pico-8 play session: hold ← + tap ❎, after a click and taps of 🅾, ❎, 🅾+❎, 🅾 in the second before t = 0

[t = 1 s] hold ← ~1s, tap ❎ ~2×
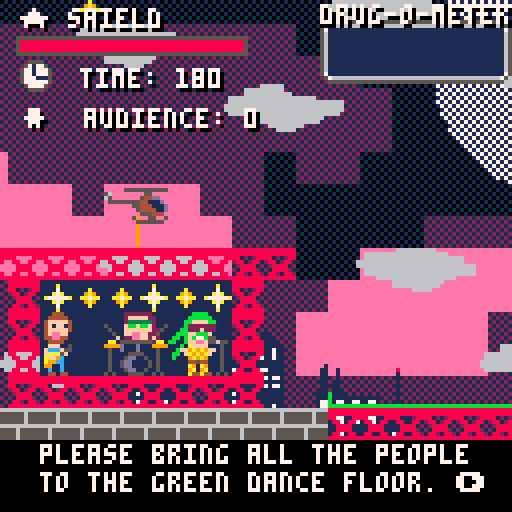
[t = 2 s] hold ← ~2s, tap ❎ ~4×
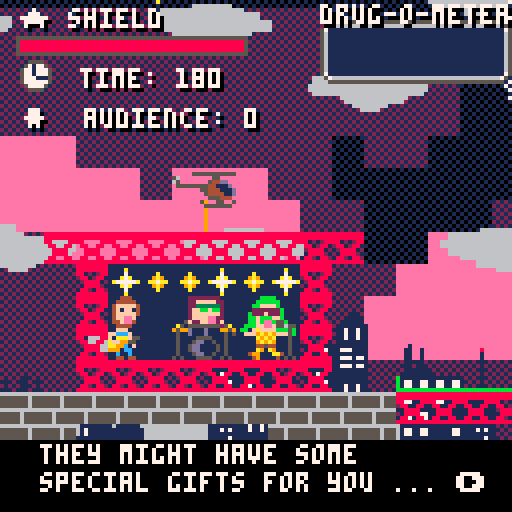
[t = 4 s] hold ← ~4s, tap ❎ ~7×
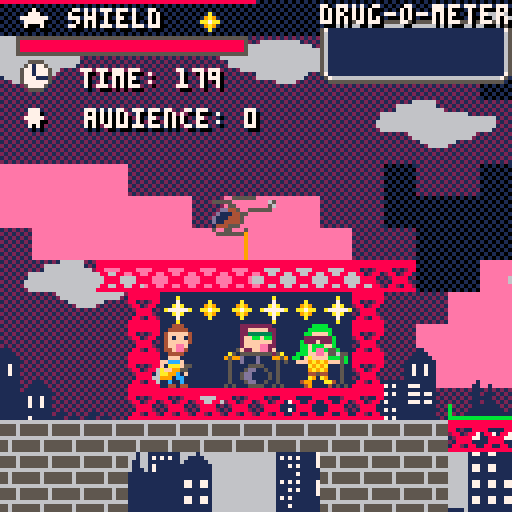
[t = 6 s] hold ← ~6s, tap ❎ ~10×
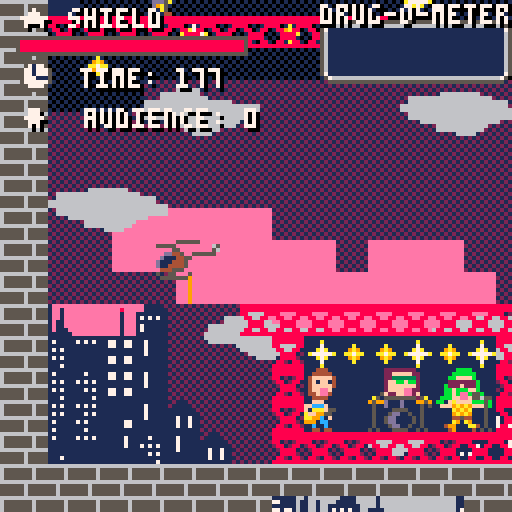
[t = 8 s] hold ← ~8s, tap ❎ ~14×
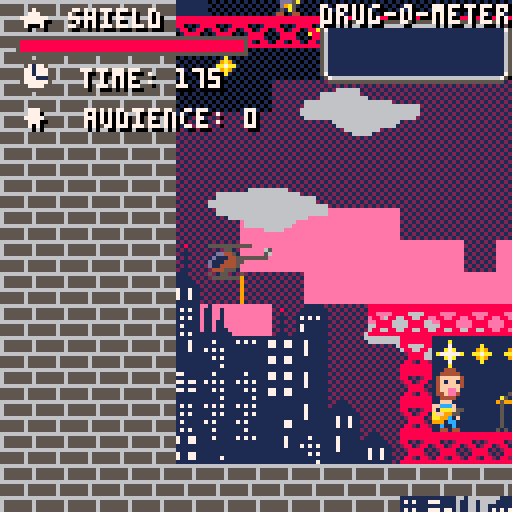

pico-8 cartridge
version 16
__lua__
--fly a helicopter, get high
--and make the band happy

max_x = 915
max_y = 190
global_step = 0
player = {}
pickupables = {}

counterstart=false
lasttime = 0
deltatime = 0
maxtime = 180
timer = 180

points = 0

offset=0
offset_x = 0
offset_y = 0
cam = {}
cam_speed = 0.025
player_speed = 0.5
player_slodown = 0.025
istakingdrugs = false
time_to_take_drugs = 130
drug_txt = ""
mode = "intro"
damage_timer = 120
damage_timer_counter = 0
candamage = true
game_over_fadetime = 240
game_over_fade_counter = 0
gameoverstate = "success"

function _init()	
	init_cam()
	if (mode == "intro") _init_menu()
	if (mode == "start") _init_main()	
end



function _update60()			
	delta_time = time() - lasttime	
	check_timer()		
	if (mode == "intro") _update_menu()	
	if (mode == "start") _update_main()	
	if (mode == "gameover") _update_gameover() 	
end
 
function _draw()
  cls(0)
  if(mode=="intro") _draw_menu()
  if(mode=="start") _draw_main()  
		if(mode=="gameover") _draw_gameover()
		lasttime = time()
end

function _update_gameover()
	if(btnp(5)) then		
		reset()
		mode="intro"		
		sfx(19)
	end 
end

function _draw_gameover()
	
	if(gameoverstate == "success") then
		print("you survived",cam.x + 12,cam.y + 3,11)
	end
	if(gameoverstate == "fail") then
		print("you died in an accident",cam.x + 12,cam.y + 3,8)
	end
	
	print("you smoked "..drugs.weed.." joints.", 
						cam.x+12, 
						cam.y+20,7
						)
	spr(41, cam.x+2,cam.y+17)					
						
	print("you took "..drugs.coke.." lines of blow.", 
						cam.x+12, 
						cam.y+30,7
						)
	spr(42, cam.x+2,cam.y+27)					
						
	print("you drank "..drugs.alc.." bottles of booze.", 
						cam.x+12, 
						cam.y+40,7
						)
	spr(43, cam.x+2,cam.y+37)
						
	print("you killed "..#dead_bodies_sprites.." by accident.", 
						cam.x+12, 
						cam.y+50,7
						)
	spr(35, cam.x+2,cam.y+47)
						
	print("you carried "..points.." people", 
						cam.x+12, 
						cam.y+60,7
						)
	
	
	if(points <= 0) then
		print("you don't rock at all",cam.x + 12,cam.y + 75,8)
	end
	if(points > 0 and points < 3) then
		print("at least the band has",cam.x + 12,cam.y + 75,9)
		print("some audience",cam.x + 12,cam.y + 85,9)
	end
	if(points > 3 and points < 5) then
		print("better than no one",cam.x + 12,cam.y + 75,9)
	end
	if(points >= 5) then
		print("the band is excited",cam.x + 12,cam.y + 75,11)
	end
	
						
	print("press ❎ to return to menu", 
						cam.x+12, 
						cam.y+97,7
						)

end

function reset()
	counterstart = false
	timer = maxtime
	points = 0
	player.x = 17*8
	player.y = 15*8
	cam.x = 0
	cam.y = 0
	cam_speed = 0.025
	player_speed = 0.5
	player_slodown = 0.025
	
	drugs_arr = {}
	dead_bodies_sprites  = {}
	particle_systems = {}
	pickupables = {}	
	
	drugs.weed = 0
	drugs.coke = 0
	drugs.alc 	= 0
	
	intro_counter = 1	
end

function check_timer()
	if(counterstart and 
				mode == "start") then
  timer -= (delta_time)
  
  
  if(timer < 0) then
  	timer = 0 
  	game_over_fade_counter += 1
  	if (game_over_fade_counter > game_over_fadetime) then
  	 mode="gameover"
  	 game_over_fade_counter = 0  	 
  	end
  end
	end
end
-->8
--core gameplay

function move_camera()	
	if(mode=="start") then
 	if(player.canmove) then
 		cam.targetx = player.x - cam.width/2 + player.width/2 + offset_x
 		cam.targety = player.y - cam.height/2 + player.height/2 + offset_y
 	end
 	
 	cam.x += (cam.targetx - cam.x) * cam_speed
		cam.y += (cam.targety - cam.y) * cam_speed
 end
	
	
	
	camera(cam.x, cam.y)	end

function move_player()
	if(player.canmove) then
		local oldpos = {
		x = player.x,
		y = player.y
		}
		
		add(last_positions, oldpos)
		
		if(#last_positions > 100) then
			del(last_positions,last_positions[1])
		end		
		
		player.sprx = 8
		player.spry = 0
		
			--left
			if (btn(0) and 
   	 	player.targetx > 64) then
    		player.targetx -= player_speed
   			player.sprx = 8
  				player.spry = 10 
  				player.right = false
   end  
  
  	--right
  	if (btn(1) and 
   			player.targetx < max_x) then   
   			player.targetx += player_speed
  				player.sprx = 8
  				player.spry = 10 
  				player.right = true
  	end    
  
  	--up
  	if (btn(2) and 
     	player.targety > 0) then
   			player.targety -= player_speed
  				player.sprx = 8
  				player.spry = 10  				
  	end
 	 	
 	 --down	
 	 if (btn(3) and 
  				player.targety < max_y) then
   			player.targety += player_speed
  				player.sprx = 8
  				player.spry = 0  	
  	end  	
  	
  	player.x += (player.targetx - player.x) * player_slodown 
  	player.y += (player.targety - player.y) * player_slodown 
    	
   if(not candamage) then
   	damage_timer_counter += 1
   end 	
   if(damage_timer_counter > damage_timer) then
   	damage_timer_counter = 0
   	candamage = true
   end
    	
  	if (spr_collision(player, 0)) then
  			player.targetx = last_positions[1].x
  			player.targety = last_positions[1].y
  			sfx(14)
  	
  		if(candamage) then
  			player.currenthealth -= 20
   		candamage = false
   	end
   	
  			
  	sparkling_particles()		
			cam.isshaking = true  			
  	end
  end
end

function update_grabber()
	grabber = {
			x = ((player.x + player.width/2)),
			y = ((player.y + player.height)	+	7),
			width = 1,
			height= 1
			}	
end

function check_inputs()
		
	if btnp(4) then		
		
		if(not player.iscarrying) then
 		 check_cargo(grabber)	
 	end	
	end
	
	if(btnp(5)) then
		if(player.iscarrying) then		
			player.iscarrying = false
			drop_cargo()		
		end
	end
end

function drop_cargo()	
				foreach (pickupables, 
  		function(obj) 		
  			if(obj.iscarried) then
  				obj.isgrounded = false
  				obj.iscarried = false
  				sfx(8,2,0,20)
  			end 			
  		end)	
end

function check_cargo(hook)
			foreach (pickupables, 
 		function(obj) 		
 			if(box_collision(obj, hook)) then
 				player.iscarrying = true
 				obj.isgrounded = true
 				obj.iscarried = true 				
 				sfx(7,2,0,20)
 			else
 				sfx(6,2,0,5)
 			end 			
 		end)	
end

function check_dudemovement()
	foreach(pickupables, 
		function(obj) 
			if(obj.isgrounded) and
						not obj.iscarried  then
				obj.x = obj.x
				obj.y = obj.y				
			end
			
			if(not obj.isgrounded) and
					(not obj.iscarried) then
				
				check_target(obj)
				
				obj.x = obj.x
				obj.y += obj.gravity
				if spr_collision(obj, 0) then
					obj.isgrounded = true
				end
			end  
			
			if(obj.iscarried) then
				obj.x = player.x + player.width/2 - obj.width/2
				obj.y = player.y + player.height
			
				if(spr_collision(obj,0)) then
					splatter_dude(obj)
					player.iscarrying = false
				end
			
			end	
			
			if(box_collision(obj, player)) then
				splatter_dude(obj)
			end
			
			obj.distance = calcdist(obj.x,obj.y,player.x,player.y)
			
		end)	
		--end foreach
end

iconheight = 0
ihmax = false
ihmin = true

function draw_dudes()
	
	if(iconheight == 0) then
		ihmin = true
		ihmax = false
	end
	if(iconheight > 3) then
		ihmin = false
		ihmax = true
	end
	
	if(ihmin) iconheight += 0.2
	if(ihmax) iconheight -= 0.2
	
	foreach(pickupables, 
		function(obj) 				
			draw_spr(obj) 
			if(obj.iscarried) obj.iconvisible = false
			if(obj.iconvisible) then
				i = obj.drugtype
				circfill(obj.x+obj.width/2+1, obj.y-4+iconheight+1, 4, 0)
				circfill(obj.x+obj.width/2, obj.y-4+iconheight, 4, 6)
				spr(41+i, obj.x, obj.y-8+iconheight)
			end
		end)	
end

function draw_spr(obj)	
 	sspr(
 	obj.sprx, 
 	obj.spry, 
 	obj.sprwidth, 
 	obj.sprheight, 
 	obj.x , 
 	obj.y)
end

function draw_player()	
 	if(player.visible) then
  	sspr(
  	player.sprx, 
  	player.spry, 
  	player.sprwidth, 
  	player.sprheight, 
  	player.x , 
  	player.y,
  	player.sprwidth,
  	player.sprheight,
  	not player.right)
 	end
end

function take_drugs(drugtype)
	--drugtype = flr(rnd(3))
	
	add(drugs_arr, drugtype)
	play_drugs_fx(drugtype)
	
	--weed
	if(drugtype == 0) then
		drugs.weed += 1
		if(player_speed > 1) then
			player_speed -= 1			
		end		
		
		if(player_slodown > 0.01) then
			player_slodown -= 0.01
		end
		
		if(cam_speed > 0.01) then
			cam_speed -= 0.01
		end
	end
	
	--coke
	if(drugtype == 1) then
		drugs.coke += 1
		player_speed += 1		
	end	
	
	--alc
	if(drugtype == 2) then
		drugs.alc += 1
		player_speed += 1
		player_slodown += 0.01
		cam_speed += 0.01		
	end	
end

function check_dead()
	if(player.currenthealth <= 0) then
  if(mode=="start") then
   player.currenthealth = 0
   player.canmove = false   
  end
  
  game_over_fade_counter += 1
  player.visible = false
  
  
  foreach(pickupables, 
		function(obj) 				
			if(obj.iscarried) then
				obj.isgrounded = false
				splatter_dude(obj)
			end
		end)	
  
  
  local interval = game_over_fadetime/15
  	if(explosion_counter > interval) then
  		anim = copy(die_anim)
  		anim.x = player.x + player.width/2 + rnd(20)-10
 			anim.y = player.y + player.height/2 + rnd(20)-10
  		anim.sprno += flr(rnd(2))
  		sfx(22)
  		add(die_anim, anim)
  		
  		explosion_counter = 0
  	else
  		explosion_counter+=1
  	end
  
  if(game_over_fade_counter > game_over_fadetime) then
  	
  	mode="gameover"
  	gameoverstate = "fail"
  	set_music(4)
  	game_over_fade_counter = 0
  end
 end
end
-->8
--calculations
--flag: 0 for emvironment collision

function spr_collision(colobject, flag)	
	collision = false
	
	--initialize rect	
	local _rect = {
		{colobject.x,colobject.y},
		{colobject.x + colobject.width, colobject.y},
		{colobject.x, colobject.y + colobject.height},
		{colobject.x + colobject.width,colobject.y + colobject.height}}
	
	for key, value in pairs(_rect) do
		tile = mget(flr(value[1]/8), flr(value[2]/8))		
		if fget(tile,flag) then 
			collision = true						
			break		
		end
	end		
	return collision	
end

function box_collision(obj, other)
	 if obj.x < other.x + other.width and
     obj.x + obj.width > other.x and
     obj.y < other.y + other.height and
					obj.y + obj.height >other.y then
			return true				
		else
			return false
		end					
end


function splatter_dude(obj)
	body = copy(dead_bodies_sprites)
	body.dx = obj.x
	body.dy = obj.y + 8
	if(obj.isgrounded)	add(dead_bodies_sprites, body)
	if(obj.is_at_target) points -= 1
	del(pickupables, obj)
	killdude_particles = init_particlesystem("blood", 25)
	killdude_particles.origin_x = body.dx
	killdude_particles.origin_y = body.dy
	add(particle_systems,killdude_particles)
	sfx(4)
end

function check_target(obj)
	if(box_collision(obj, tar_area)) then
		if(not obj.is_at_target) then
			points += 1
			obj.is_at_target = true			
			take_drugs(obj.drugtype)			
		end
	end
end

function calcdist(x0,y0,x1,y1)
				
		local dx=x0/1000-x1/1000
  local dy=y0/1000-y1/1000
  local dsq=dx^2+dy^2
 	local distance
 
  if dsq>0 then
    distance = sqrt(dsq)
  elseif dsq==0 then
    distance = 0
  else
    --shouldn't happen
    distance = 32727
  end	
		
		return distance*1000		
end


-->8
--modes menus and dialogue

function _init_menu()
	set_music(4)
end

function _update_menu()	
	cam.x = 20
	cam.y = 20
	move_camera()
	if(btnp(5)) then
		mode = "start"
		_init_main()
		sfx(19)
	end
end

function _draw_menu()
	
	print("rock 'n' roll", 60, 35,7)
	print("helicopter", 65, 45,7)
	print("of", 80, 55,7)		
	sspr(
	96,8,
	32,24,
	68,60	
	)	
		
	print("press ❎ to start", 50, 120,7)


end

dialogue = {
 {line1 = "mayday, mayday...➡️",
 	line2 = ""},
 	
 {line1 = "mayday, mayday...➡️",
 	line2 = ""},
 	
 {line1 = "rock 'n' roll helicopter?",
  line2 = "do you copy? ... ➡️" },
  
 {line1 = "we have a concert going on",
  line2 = "but no one's here. ➡️"},
  
  {line1 = "please bring all the people",
  line2 = "to the green dance floor. ➡️"},
  
  {line1 = "but be careful ... ➡️",
  line2 = ""},
  
  {line1 = "they might have some",
  line2 = "special gifts for you ... ➡️"},
  
  {line1 = "the show starts in",
  line2 = timer.." seconds"},
  
  {line1 = "party on!",
  line2 = ""}
  
 }
 
 
intro_counter = 1

function _init_main()
 init_player()
 place_dudes()	
 set_music(0)
 init_deco()
end

function _update_main()	
	global_step += 1			
	if(intro_counter <= #dialogue) then 
	 
	 if(intro_counter == 5) then
	 	cam.targetx = 20*8
	 	cam.targety = 10*8
	 else
	 	cam.targetx = 10*8
	 	cam.targety = 10*8
	 end
	 
		player.canmove = false
		if(btnp(5)) then
			sfx(18)
			intro_counter += 1
		end
	else
		if(timer > 0) player.canmove = true
		counterstart = true
	end	
	
	check_dead()
	check_drug_fx()	
	update_grabber()
	move_player()
	if(timer <= 0) player.canmove = false
	check_inputs()
	check_dudemovement()
	move_particles()		
 move_camera()  
 check_screenshake()
 move_bg()	
 update_deco() 	
 update_hud()
 distance_beep()
end

function _draw_main()

	draw_maps()			
	draw_dudes()
	draw_dead_bodies()
	draw_deco()
	draw_particles()
	draw_grabber()
	draw_player()	
	draw_target_area()
	draw_hud()	
	draw_drug_fx()	
	draw_die_anim()
	if(intro_counter <= #dialogue) then
		draw_intro_text()
	end
end

function draw_intro_text()
	rectfill(cam.x + 0, cam.y+110,cam.x+128,cam.y+128,0)
	
	print
	 (dialogue[intro_counter].line1,
	 	cam.x + 10,
	 	cam.y + 111,
	 	7
	 )
		print
	 (dialogue[intro_counter].line2,
	 	cam.x + 10,
	 	cam.y + 118,
	 	7
	 )

end
-->8
--object definitions
dude = {}
grabber = {}
deco = {}
dead_bodies_sprites = {}
particles = {}
particle_systems = {}


function copy(o)
  local c
  if type(o) == 'table' then
    c = {}
    for k, v in pairs(o) do
      c[k] = copy(v)
    end
  else
    c = o
  end
  return c
end

--animated deco
deco.x = 0
deco.y = 0
deco.width = 8
deco.height = 8
deco.frame = 0
deco.sprheight = 2
deco.sprwidth = 1
deco.step = 0
deco.counter = 0
deco.timer = 30
deco.startframe = 0

--dude
dude = {}
dude.iscarried = false
dude.isgrounded = true
dude.gravity = 0.5
dude.x = 0
dude.y = 0
dude.sprwidth = 8
dude.sprheight = 16
dude.width = 8
dude.height = 16
dude.sprx = 24
dude.spry = 0	
dude.is_at_target = false
dude.distance = 0
dude.drugtype = 0
dude.iconvisible = true


--dead bodies
dead_bodies_sprites.sx = 24
dead_bodies_sprites.sy = 16
dead_bodies_sprites.sw = 8
dead_bodies_sprites.sh = 8
dead_bodies_sprites.dx = 0
dead_bodies_sprites.dy = 0
dead_bodies_sprites.width = 8
dead_bodies_sprites.height = 8
dead_bodies_sprites.x = 0
dead_bodies_sprites.y = 0

--particles
particles.col = 8
particles.height = 1
particles.width = 1
particles.speed = 1
particles.x = 0
particles.y = 0
particles.gravity = 0
particles.tgravity = 1
particles.force = 1
particles.tforce = 0
particles.dead_counter = 250
particles.canmove = true


--particle_systems
particle_systems.origin_x = 0
particle_systems.origin_y = 0
particle_systems._type = ""

function init_player()
	player.x = 17*8
	player.y = 15*8
	player.sprx = 8
	player.spry = 0
	player.sprwidth = 16 	--16
	player.sprheight = 10 --10
	player.width = 16
	player.height= 8	
	player.targetx = player.x
	player.targety = player.y
	player.iscarrying = false
	player.canmove = true
	player.right = true	
	player.maxhealth = 100
	player.currenthealth = 100
	player.visible = true
end

last_positions = {}

grabber.height = 10

--drugs
drugs = {}
drugs.weed = 0
drugs.coke = 0
drugs.alc 	= 0
drugs_arr = {}

function init_cam()
	cam.width = 128
	cam.height = 128
	cam.x = 0
	cam.y = 0
	cam.targetx = cam.x
	cam.targety = cam.y
	cam.isshaking = false
	cam.shakeduration = 10
	cam.shaketimer = 0
end


function place_dudes()	
	d3 = copy(dude)
	d3.drugtype = flr(rnd(3))
	d3.x = 10*8
	d3.y = 6*8
	add(pickupables, d3)
	
	d4 = copy(dude)
	d4.drugtype = flr(rnd(3))
	d4.x = 41*8
	d4.y = 7*8
	add(pickupables, d4)
	
	d5 = copy(dude)
	d5.drugtype = flr(rnd(3))
	d5.x = 39*8
	d5.y = 7*8
	add(pickupables, d5)
	
	d6 = copy(dude)
	d6.drugtype = flr(rnd(3))
	d6.x = 38*8
	d6.y = 12*8
	add(pickupables, d6)
	
	d7 = copy(dude)
	d7.drugtype = flr(rnd(3))
	d7.x = 60*8
	d7.y = 21*8
	add(pickupables, d7)
	
	
	d8 = copy(dude)
	d8.drugtype = flr(rnd(3))
	d8.x = 60*8
	d8.y = 12*8
	add(pickupables, d8)
	
	d9 = copy(dude)
	d9.drugtype = flr(rnd(3))
	d9.x = 77*8
	d9.y = 6*8
	add(pickupables, d9)
	
	d10 = copy(dude)
	d10.drugtype = flr(rnd(3))
	d10.x = 115*8
	d10.y = 9*8
	add(pickupables, d10)
	
	d11 = copy(dude)
	d11.drugtype = flr(rnd(3))
	d11.x = 87*8
	d11.y = 18*8
	add(pickupables, d11)
	
	d99 = copy(dude)
	d99.drugtype = flr(rnd(3))
	d99.x = 89*8
	d99.y = 18*8
	add(pickupables, d99)
	
	d11 = copy(dude)
	d11.drugtype = flr(rnd(3))
	d11.x = 53*8
	d11.y = 2*8
	add(pickupables, d11)
	
	d12 = copy(dude)
	d12.drugtype = flr(rnd(3))
	d12.x = 50*8
	d12.y = 7*8
	add(pickupables, d12)	
	
	d14 = copy(dude)
	d14.drugtype = flr(rnd(3))
	d14.x = 33*8
	d14.y = 18*8
	add(pickupables, d14)
	
	d15 = copy(dude)
	d15.drugtype = flr(rnd(3))
	d15.x = 68*8
	d15.y = 12*8
	add(pickupables, d15)
	
	d16 = copy(dude)
	d16.drugtype = flr(rnd(3))
	d16.x = 96*8
	d16.y = 12*8
	add(pickupables, d16)
end

--target area
tar_area = {}
tar_area.x = 24*8
tar_area.y = 21 *8
tar_area.width = 64
tar_area.height = 8
tar_area.frame = 0
-->8
--map & special effects

--bg_consts
--bg_far
bg_far_x = 0
bg_far_y = 0
bg_far_speed = -0.

bg_near_x = 0
bg_near_y = 0
bg_near_speed = -0.25

function move_bg()
	
		bg_far_x = (cam.x - 5) * bg_far_speed
		bg_far_y = cam.y * bg_far_speed
		bg_far2_x = (cam.x- 5) * bg_far_speed
		bg_far2_y = cam.y * bg_far_speed
		
		bg_near_x = (cam.x - 5) * bg_near_speed
		bg_near_y = cam.y * bg_near_speed
		bg_near2_x = (cam.x - 5) * bg_near_speed
		bg_near2_y = cam.y * bg_near_speed
end

function draw_maps()
	--draw moon
	circfill(250, 90, 32, 7)
	circfill(275, 90, 32, 0)
	
	--bg-layers
	map(0, 32, bg_far_x, bg_far_y, 64, 32) 
	map(0, 32, bg_far_x+64*8, bg_far_y, 64, 32) 
	
	map(64, 32, bg_near_x, bg_near_y, 64, 32) 
	map(64, 32, bg_near_x+64*8, bg_near_y, 64, 32) 
	map(64, 32, bg_near_x+128*8, bg_near_y, 64, 32) 
	--level
	map(0, 0, 0, 0, 128, 64) 
	
	
end

function draw_dead_bodies()
	foreach(dead_bodies_sprites, 
		function(obj) 
			sspr(
			obj.sx,
			obj.sy,
			obj.sw,
			obj.sh,
			obj.dx,
			obj.dy) 
		end)	
end

function draw_particles()
	foreach(particle_systems, 
		function(ps) 			
			foreach(ps, 
				function(particle) 				
					local origin = 
							{x = ps.origin_x,
								y = ps.origin_y}	
        rectfill(particle.x + origin.x,
        particle.y + origin.y,
        particle.x + origin.x + particle.width + particle.height,
        particle.y + origin.y + particle.width + particle.height,
        particle.col)				
				end)			 
		end)
end

function sparkling_particles()	
	sparkling = init_particlesystem("sparkling", 10)
	sparkling.origin_x = player.x
	sparkling.origin_y = player.y	
	add(particle_systems,sparkling)
end


function move_particles()
foreach(particle_systems, 
	function(ps) 			
		foreach(ps, 
		function(p) 	
			oldpos = {x = p.x, y = p.y}
			
			if(p.canmove) then
 			if(ps._type == "blood") then
 				p.x += 1 + p.speed					
 				p.gravity += (p.tgravity - p.gravity) * 0.2
 				p.force += (p.tforce - p.force) * 0.2
 				p.y += 5 + (p.gravity	* p.force)							
 			end	
 			
 			if(ps._type == "sparkling") then
 				p.x += 1 + p.speed					
 				p.gravity += (p.tgravity - p.gravity) * 0.2
 				p.force += (p.tforce - p.force) * 0.2
 				p.y += 5 + (p.gravity	* p.force)							
 			end				
			end			
			
			--destroy particle systems
			p.dead_counter -= 1			
			if(p.dead_counter < 0) then
				del(particle_systems,ps)
			end
			
			--endif
		end)			 
	end)
end



function init_particlesystem(_type,max_particles)
	
	local ps ={}
	ps._type = _type	
	for i = 0, max_particles do		
		
		if(ps._type == "blood") then
 		particle = copy(particles)
 		particle.width = rnd(2)
 		particle.height = rnd(2)	
 		particle.speed = rnd(6)	- 3
 		particle.tforce = 0
 		particle.force = -10 + (rnd(1))
 		particle.gravity = 0
 		particle.tgravity = 4 - (rnd(1))
			particle.col = 8
		end
		
		if(ps._type == "sparkling") then
 		particle = copy(particles)
 		particle.width = 1
 		particle.height = 1	
 		particle.speed = rnd(6)	- 3
 		particle.tforce = 0
 		particle.force = -10 + (rnd(1))
 		particle.gravity = 0
 		particle.tgravity = 4 - (rnd(1))
			particle.col = flr(rnd(2))+9
		end
		add(ps, particle)
	end
	
	return ps
end

function init_deco()
	
	--guitarist
	guitar = copy(deco)
	guitar.x = 15*8
	guitar.y =	19* 8
	guitar.frame = 5
	guitar.sprheight = 2
	guitar.sprwidth = 1
	guitar.startframe = guitar.frame
	add(deco, guitar)

	--drummer
	drummer = copy(deco)
	drummer.x = 17*8
	drummer.y =	19* 8
	drummer.frame = 7
	drummer.sprheight = 2
	drummer.sprwidth = 2
	drummer.startframe = drummer.frame
	add(deco, drummer)
	
		--singer
	singer = copy(deco)
	singer.x = 19*8
	singer.y =	19* 8
	singer.frame = 37
	singer.sprheight = 2
	singer.sprwidth = 2
	singer.startframe = singer.frame
	add(deco, singer)
end

function update_deco()
	foreach (deco, 
  		function(obj) 		
  			obj.step += 1 
  			if(obj.step%20==0) obj.frame+=obj.sprwidth
  			if(obj.frame > obj.startframe + obj.sprwidth) obj.frame = obj.startframe 			
  		end)
end

function draw_deco()
				foreach (deco, 
  		function(obj) 		
  			spr(obj.frame, 
  							obj.x, 
  							obj.y,
  							obj.sprwidth,
  							obj.sprheight)    			
  		end)
end

--target area
function draw_target_area()
	
	c = 11
	
	if(global_step%10==0) tar_area.frame += 1
 if (tar_area.frame > 1) tar_area.frame = 0 	
	
	if(tar_area.frame == 0) c = 3
	if(tar_area.frame == 1) c = 11
	
	
	line(tar_area.x,
						tar_area.y + tar_area.height - 1,
						tar_area.x+tar_area.width,
						tar_area.y+tar_area.height  - 1,
						c)
	
	line(tar_area.x,
						tar_area.y + tar_area.height/2,
						tar_area.x,
						tar_area.y + tar_area.height - 1,
						c)
						
	line(tar_area.x + tar_area.width,
						tar_area.y + tar_area.height/2,
						tar_area.x + tar_area.width,
						tar_area.y + tar_area.height - 1,
						c)						
end

function play_drugs_fx(mtype)
	istakingdrugs = true
	music(mtype+1,0,12)
	
	--weed
	if(mtype == 0) then
		drug_txt = "smoke da ganja"
	end
	
	--coke
	if(mtype == 1) then
		drug_txt = "snow in the summer"
	end
	
	--alc
	if(mtype == 2) then
		drug_txt = "thats a tasty beverage"
	end
end

function check_drug_fx()
	if istakingdrugs then
		time_to_take_drugs -= 1
	end
	if time_to_take_drugs < 0 then
		music_start()
		istakingdrugs = false
		time_to_take_drugs = 130
	end
end

function draw_drug_fx()
	if istakingdrugs then
		print(drug_txt, player.x-25, player.y - 8)
	end	
end



function screen_shake()
 local fade = 2
 offset_x=16-rnd(32)
 offset_y=16-rnd(32)
 offset_x*=offset
 offset_y*=offset 
 
 offset*=fade
 if offset<0.05 then
   offset=0
 end
end

function check_screenshake()
	if(cam.isshaking) then
		offset=10
		cam.shaketimer += 1
	end
	
	if(cam.shaketimer > cam.shakeduration) then
		offset = 0
		cam.shaketimer = 0
		cam.isshaking = false
	end
	
	screen_shake()	
end

die_anim = {}
die_anim.sprno = 13
die_anim.x = 0
die_anim.y = 0
die_anim.lifetime = 60

function draw_die_anim()
	
	foreach(die_anim, 
		function(obj) 			
			obj.lifetime -= 1
			spr(obj.sprno, obj.x, obj.y)			
			if(obj.lifetime < 0) then
				del(die_anim, obj)
			end
		end)		
end

explosion_counter = 0


-->8
--music and sound

function music_start()
	music(0,0,12)	
end

current_music = 0
function set_music(p)
	music(p,0,12)
end

--beep sound

function distance_beep()
	sm_dist = 2000
	if(player.canmove and
				player.iscarrying == false) then
 	for i=1, #pickupables do
 		if not(pickupables[i].iscarried) and
 					not(pickupables[i].is_at_target)
 		then
 			sm_dist = min(sm_dist, pickupables[i].distance)
 		end
 	end	
	end
	
	if(sm_dist < 200) then
			local i = flr(sm_dist/4)
			if(global_step%i==0) then
				sfx(5,3,0,5)
			end
	end	
end


-->8
--hud
function update_hud()

end

function draw_hud()
	local x = 80
	local y = 5
	local entries = 5	
	draw_healthbar()
	draw_timer()
	draw_points()
--	draw_left_people()
	--draw_timeleft()
	--draw left corners
	spr(11,cam.x + x,cam.y + y)
	spr(11,cam.x + x,cam.y + y + 8,1,1,false,true)
	
	--draw lines
	for i=1, 4 do
		spr(12,cam.x + x + 8 * i,cam.y + y)
		spr(12,cam.x + x + 8 * i,cam.y + y + 8, 1,1,false,true)
	end
	
	--draw right corner
	spr(11,cam.x + x + 40,cam.y + y,1,1,true,false)
	spr(11,cam.x + x + 40,cam.y + y + 8,1,1,true,true)

	--draw items
	local spr_start = 41	
	
	for d = 1,#drugs_arr do 		
 			yoffset = 0
 			xoffset = d-1
 			if(d > 5) then
 				yoffset = 8
 				xoffset = d-6
 			end
 			
 			spr(spr_start+drugs_arr[d],
				cam.x + x + (xoffset)*8,
				cam.y + y + yoffset) 			 		
 end 
 print("drug-o-meter:",
 						cam.x + 81,
 						cam.y + 2,
 						0)
 print("drug-o-meter:",
 						cam.x + 80,
 						cam.y + 1,
 						7)
end

function draw_healthbar()
	print("★ shield", cam.x + 6, cam.y+3, 0)
	print("★ shield", cam.x + 5, cam.y+2, 7)
	
	rectfill(cam.x + 5,
										cam.y +10,
										cam.x + (player.currenthealth/player.maxhealth)*60,
										cam.y + 12, 8)
	rect(cam.x + 4,
						cam.y + 9,
						cam.x + 61,
						cam.y + 13, 5)
end

function draw_grabber()
	if(not player.iscarrying) and
				player.visible then
			line(player.x + player.width/2,
						player.y + player.height,
						grabber.x,
						grabber.y,
						9)
	end
end

function draw_timer()
	spr(57, cam.x + 5, cam.y+15)
	print("time: "..flr(timer), cam.x + 21, cam.y + 18, 0)
	print("time: "..flr(timer), cam.x + 20, cam.y + 17, 7)
end

function draw_points()
 print("웃  audience: "..points,cam.x + 6, cam.y + 28, 0)
 print("웃  audience: "..points,cam.x + 5, cam.y + 27, 7)
end
__gfx__
00000000000000000000000000dddd0000dddd000004440000044400000002222222000000002222222200000055555555555555008888800000000000088000
000000000000055555555555011111d0011111d00044444000444440000002fffff22000000022fffff2200005766666666666660887778800088800088a8800
007007005600000000550000011111100111111004fffff404fffff400000233333320000000223333332000571111111111111108a77778008aaa8008a7a880
00077000650000000544dd0001f11f1001f11f1004f1ff1404f1ff1450000fbbfbbf200500002ffbbfbb200056111111111111118aa7777808a777a88a777a80
0007700005555555544111d00f1ff1f00f1ff1f004fffff404fffff405000fffffff225000002fffffff200056111111111111118a7777a808aa77a888a7a880
00700700000000055444111d0ffffff0ffffffff04feeff004ffeef000500ffeeff2250000002ffffee2200056111111111111118aaaaaa8008aaaa8088a8800
00000000000000005444411d00f55f0040f55f04044ee440044fee40000f022eeff2f2000005f22ffee2f000561111111111111108aaaa880008888000088000
000000000000000005554440004ff400904ff40900444400004444000aa0555555552aa00a505555555525a05611111111111111008888000000000000000000
000000000000000500055005099aaaa0099aaaa000fff00500fff0009999d111d11199999599d111d11199590000000000000000000000000000000000088000
00000000000000005555555090999a0a00999a000fcccf55ffcccf000500d111d11105000500d111d11105050000000000088800000000000000000880088000
00000000000005555550000040444404004444000faaa5f0f0aaaf55050000555500050005000055550005000000000008888888000000000000000880088000
000000005600000000055555f04ddd0f00dd44000aff9c00aff99550050005dd11500500050005dd115005000000000088880088800000000000000880088000
00000000650000000055000000ddd50000dddd000a99cc00aa99c0f005005dd11115050005005dd1111505000000000000880008880000000000008888088000
00000000055555500544dd0000d0050000d00d0009900c009990cc0005005dd11115050005005dd1111505000000000000880000880000000088800880088880
0000000000000005544111d0005005000050050000c00c0000c00c00050005dd11500500050005dd115005000000000000880000880000000088880880088880
00000000000000005444111d04400440044004400044044000440440505000555500505050500055550050500000000000880000880088880800880880088808
00000000000000005444411d0000000000000000000000bbbb000000000000bbbb00000000000000000000000000000000880000880880080800880888088808
000000000000000005554440000000000000000000000bbbbbb0000000000bbbbbb0000000000000000000000000000000880088880800880800880088008008
00000000000000050005500500070077000000000000bbffffbb00000000bbffffb0000000000000000000000000004008888888888888000888880088008008
00000000000000005555555000770070000000000000b2222222000000002222222b000000003000000009000000440088888800008000008800088088008008
0000000000000000000555550088888000000000000bb222f2220000000b222f222b000000303030000090000007440000000000008800088000000088008008
00000000000005555555000008d111180000000000bbbffbbbf00000000bbfbbbffb000000033300000767000047700000000000000888880000000088008000
00000000000000000054dd0088555518000000000bb0bfb77b550000000bbfbeeb55b00000303030007676700004000000000000000000000000000088008000
0000000056000000054111d08440084800000000bb00bffeef55655000bbbffeef55655000000000000000000000000000000000000000000000000088008000
00000000650555555444111d0000000000000000000b0affff0005000bb0faffffbbb5b000555500000000000000000000000000000000000000000088008000
00000000055000055444411d000000000000000000bff9a9a9ff050000fff9a9a9fff5b005717750000000000000000000000000000000000000000008008000
00000000000000005444544400000000000000000bb0fa9a9af0050000000a9a9a00050057717775000000000000000000000000000000000000000008000000
00000000000000000055550000000000000000000b0009a9a9000500000009a9a900050057717775000000000000000000000000000000000000000008000000
00000000000000005000555500000000000000000000044544000500000004454400050057771115000000000000000000000000000000000000000008000000
000000000000000005550000000000000000000000000a90a900050000000a90a900050057777775000000000000000000000000000000000000000008000000
0000000000000000000000000000000000000000000009a09a000500000499000aa4050005777750000000000000000000000000000000000000000008000000
000000000000000000000000000000000000000000000a44a4405050000049000040505000555500000000000000000000000000000000000000000000000000
00011000111111111111111100000000888888880000000000000000000000000000000000000000000000000000000044404440777777771212121201010101
00111100171717111771177100008000888888880000000000000000000000000000000000000000000000000000000044440444777777772121212110101010
0111111011111111177117710000100088000088000000000000000000000000006666660000000000000000000000004404444477777777121212120101a101
1111111111171711111111110000100008800880000000000000000000000066666666660000000000000000000000000400444477777777212121211019a910
11711711111111111111111100001000008888000000000000000000000000666666666666000000000000000000000044444444777777771212121201aa7aa1
1171171117171111177117710000100000888800000000000000000000666666666666666666666600000000000000004444444077777777212121211019a910
1171171111111111177117710000100008800880000000000000000000666666666666666666666666666660000000004440444077777777121212120101a101
11111111111717111111111100001000888888880000000000000000066666666666666666666666666666600000000000444444777777772121212110101010
1111111111111111111111110000100066666666555555550000000006666666666666666666666666666660ddddddddeeeeeeee666666662222222211111111
1111171111171111111111110000100055556555444445440000000000666666666666666666666666666600ddddddddeeeeeeee666666662222222211111111
1111171111111111111111110000100055556555444445440000000000000000066666666666666666000000ddddddddeeeeeeee666666662222222211111111
1111171117171711111111110011110055556555444445440000000000000000006666666666666660000000ddddddddeeeeeeee666666662222222211111111
1111111111111111111111110111111066666666555555550000000000000000000066666666600000000000ddddddddeeeeeeee666666662222222211111111
1111111111171711111117711111111155655555445444440000000000000000000000666660000000000000ddddddddeeeeeeee666666662222222211111111
1111111111111111111117711111111155655555445444440000000000000000000000000000000000000000ddddddddeeeeeeee666666662222222211111111
1111111111111711111111111111111155655555445444440000000000000000000000000000000000000000ddddddddeeeeeeee666666662222222211111111
11111111111111111111111100011110000598000000000000000000000000000000000000000000000000000000000000000000010101011111111111111111
117111111717171117771111001111100005988000000000000000000000000000000000000000000000000000000000000000001010a0101111a11111111111
1171111111111111111111111111111100059888000000000000000000000000000000000000000000000000000000000000000001017101111171111111a111
11711111111717111777177117171711000598800000000000000000000000000000666666666600000000000000000000000000101a7a10111a7a111119a911
117111111111111111111111111111110005980000000000000000000000666666666666666666666000000000000000000000000a77777a1a77777a11aa7aa1
11111111171711111777177117111111000500000000000000000000000066666666666666666666666660000000000000000000101a7a10111a7a111119a911
1111111111111111111111111711111100050000000000000000000000666666666666666666666666666000000000000000000001017101111171111111a111
111111111117111111111111111111110005000000000000000000000066666666666666666666666666666600000000000000001010a0101111a11111111111
11111111111111111111111100100000111111111111111111111111000066666666666666666666666666660000000000000000000000000000000001010101
111111111717171117117111011001001171111111171111111111110000666666666666666666666666666600000000000000000000a0000000000010101010
11711711111111111711711101100100111111111111111117111111000000066666666666666666666000000000000000000000000070000000a00001010101
11711711111111111711711101100100111111111111111111111111000000000006666666666666000000000000000000000000000a7a000009a90010101010
117117111111111111111111011011001111111111111111111111110000000000066666666666600000000000000000000000000a77777a00aa7aa001010101
11711711111111111177711101101100111111111111111111111111000000000000000066666000000000000000000000000000000a7a000009a90010101010
11111111111111111177711101101110171111111111171111111711000000000000000000000000000000000000000000000000000070000000a00001010101
111111111111111111777111111111111111111111111111111111110000000000000000000000000000000000000000000000000000a0000000000010101010
f5f5f5f5f5f5f5f5f5f5f5f5f5f5f5f5f5f5f5f5f5f5f5f5f5f5f5f5f5f5f5f5f5f5f5f5f5f5f5f5f5f5f5f5f5f5f5f5f5f5f5f5f5f5f5f5f5f5f5f5f5f5f5f5
00000000000000000000000000000000000000000000000000000000000000000000000000000000000000000000000000000000000000000000000000000000
f5f5f5f5f5f5f5f5f5f5f5f5f5f5f5f5f5f5f5f5f5f5f5f5f5f5f5f5f5f5f5f5f5f5f5f5f5f5f5f5f5f5f5f5f5f5f5f5f5f5f5f5f5f5f5f5f5f5f5f5f5f5f5f5
00000000000000000000000000000000000000000000000000000000000000000000000000000000000000000000000000000000000000000000000000000000
f5f5f5f5f5f5f5f5f5f5f5f5f5f5f5f5f5f5f5f5f5f5f5f5f5f5f5f5f5f5f5f5f5f5f5f5f5f5f5f5f5f5f5f5f5f5f5f5f5f5f5f5f5f5f5f5f5f5f5f5f5f5f5f5
00000000000000000000000000000000000000000000000000000000000000000000000000000000000000000000000000000000000000000000000000000000
f5f5f6f5f5f5f5f5f5f5f5f5f5e6f5f5f5f5f5f5f5f5f5f5f5f5f5f5f5f5f5f5f5f5f5f5f5f5f5f5f5f5f5f5f5f5f5f5f5f5f5f5f5f5f5f5f5f5f5f5f5f5f5f5
00000000000000000000000000000000000000000000000000000000000000000000000000000000000000000000000000000000000000000000000000000000
f5f5f5f5f5f5f5f5f5f5f5f5f5f5f5f5f5f5f5f5f5f5f5f5f6f5f5f5f5f5f5f5f5f5f5f5f5f5f5f5f5f5f5f5f5f5f5f5f5f5f5f5f5f5f5f5f5f5f5f5f5f5f5f5
00000000000000000000000000000000000000000000000000000000000000000000000000000000000000000000000000000000000000000000000000000000
f5f5f5f5f5f5f5f5f5f6f5f5f5f5f5f5f5f6f5f5f5f5f5f5f5f5f5f5f5f5f5f5f5f5f5f5f5f5f5f5f5f5f5f5f5f5f5f5f5f5f5f5f5f5f5f5f5f5f5f5f5f5f5f5
00000000000000000000000000000000000000000000000000000000000000000000000000000000000000000000000000000000000000000000000000000000
f5f5f5f5e6f5f5f5f5f5f5f5f5f5f5f5f5f5f5f5f5f5f5f5f5f5f5f5f5f5f5f5f5f5f5f5f5f5f5f5f5f5f5f5f5f5f5f5f5f5f5f5f5f5f5f5f5f5f5f5f5f5f5f5
0000000000000000000000000000000000000000000000000000768696a600000000000000000000000000000000000000000000000000000000000000000000
f5f5f5f5f5f5f5f5f7f7f4f7f7f7f7f7f7f7d6f7f7f7f7f7f7f7f7f4f7f7f7f7f7f5f5f5f5f5f5f5f5f5f5f5f5f5f5f5f5f5f5f5f5f5f5f5f5f5f5f5f5f5f5f5
00000000000000748494a4000000000000000000000000000000778797a700000000000000000000000000000000000000000000000000000000000000000000
f7d6f7f7f7f7f7f7f7f7f7d6f7f7f4f7f7f7f7f7f4f7f7f4f7f7f7f7f7f7f7f7f7f7f7f7f7f7f7f7f7f7f7f7f7f7f7f7f7f7f7f7f7f7f7f7f7f7f7f5f5f5f5f5
00000000000000758595a500000000000000000000000000000000000000000000000000768696a6000000000000000000000000000000000000000000000000
f7f7f7f7f7f7f7f7f4f7f7f7f7f7f7f7f4f7f7f7f7f7f7f7f7d6f7f7f7f7f7f7f7f7f7f7f7f7f7f7d6f7f7f7f7f7f7f7f7f7f7f7d6f7f7f7f7f7f7f7f7f7f7f5
000000000000000000000000000000000000000000000000000000000000000000000000778797a700000000748494a400000000000000000000000000000000
f7f7f7f7f4f7f7f7f7f7e4e4e4e4e4e4e4e4e4e4e4e4e4f7f7f7f7f7f7f7f7f7f7f7f7f7f7f7f7f7f7f7f7f7f7f7f7f7f7f7f7f7f7f7f7f7f7f7f7f7f7f7f7f7
0000000000000000000000000000000000000000000000000000000000000000000000000000000000000000758595a500000000000000000000000000000000
e4e4e4e4e4e4e4e4e4e4e4e4e4e4e4e4e4e4e4e4e4e4e4e4e4f7f7f7f7f7f7f7f7f7f7e4e4e4e4e4e4e4e4e4e4e4e4e4e4e4e4e4e4e4e4e4e4e4f7f7f7f7f7f7
000000000000000000000000000000000000000000000000000000768696a6000000000000000000000000000000000000000000000000000000000000000000
e4e4e4e4e4e4e4e4e4e4e4e4e4e4e4e4e4e4e4e4e4e4e4e4e4e4f7f7f7f7f7f7f7e4e4e4e4e4e4e4e4e4e4e4e4e4e4e4e4e4e4e4e4e4e4e4e4e4e4e4f7f7f7f7
0000000000000000000000748494a400000000768696a600000000778797a70000000000000000000000000000000000000000768696a6000000000000000000
e4e4e4e4e4e4e4e4e4e4e4e4e4e4e4e4e4e4e4e4e4e4e4e4e4e4f7f7f7f7f7f7f7f7f7e4e4e4e4e4e4e4e4e4e4e4e4e4e4e4e4f7f7f7f7e4e4e4e4e4e4e4e4e4
0000000000000000000000758595a500000000778797a7000000000000000000768696a6000000000000000000000000000000778797a700000000748494a400
e4e4e4e4e4e4e4e4e4c5c5c5c5c5e4e4e4e4e4e4e4e4f7e4e4f7f7f7f7f7f7f7f7f7f7f7f7f7f7f7f4f7f7f7f7f7f7f7f7f7f7f7f7d6f7f7f7e4e4e4e4e4e4e4
0000748494a4000000000000000000000000000000000000748494a400000000778797a700000000000000768696a6000000000000000000000000758595a500
c5c5e4c5c5c5c5e4e4c5c5c5c5c5c5c5e4c5c5c5e4e4f7f7f7f7f7f7f7f7f7f7f7f7f7f7f4f7f7f7f7f7f7d6f7f7f7f7f7f4f7f7f7f7f7f7f7f4e4e4e4e4e4e4
0000758595a50000768696a6000000000000000000000000758595a5000000000000000000000000000000778797a70000000000000000000000000000000000
c5c5c5c5c5c5c5e4e4e4e4c5c5c5c5c5c5c5c5c5c5e4e4f7f7f7f7e4e4e4e4f7f7f7f7f7f7f7f7f7f7f7f7f7f7f7f7f7f7f7f7f7f7f7f7f7f7f7f7f7f7f7f7f7
0000000034000000778797a7000000000000000000000000000000000000000000000000748494a4000000000000000000000000000000000000000000000000
c5c5c5c5c5c5c5c5c5c5e4e4e4c5c5c5c5c5c5c5c5e4e4f7f7c5c5c5c5c5e4f7f7f7f7f7f7f7f7f7f7f7f7f7f7f7f7f7f7f7e4e4e4e4f7f7f7f7d6f7f7f4f7f7
000000000400003400000000000000000000000000000000000000000000000000000000758595a500000000000000000000748494a400000000000000000000
c5c5c5c5c5c5c5c5c5e4e4e4e4e4e4e4e4e4c5c5e4e4e4e4c5c5c5c5c5c5e4e4f7f7f7f7f7f7f7e4e4e4e4e4f7f7f7f7f7e4c5c5c5e4f7f7f7f7f7c5c5c5f7e4
0400000014000004000000000000000000000000000000000000000000000000000000000000000000003400000000000000758595a500000000000000000000
c5c5c5c5e4e4e4e4e4e4e4e4e4e4e4e4e4e4c5c5c5e4e4c5c5c5c5c5c5e4e4e4e4e4e4e4e4e4e4e4c5c5c5e4f7e4e4e4e4c5c5c5c5c5e4e4e4e4e4c5c5c5c5e4
07000000143700143700343600748494a4000000768696a600000000768696a60000000000000000003604000004000000000000000000370034000000000000
c5c5c5e4e4e4e4e4e4e4e4e4e4e4e4e4e4e4e4e4e4e4e4c5c5c5c5c5c5e4e4e4e4e4e4e4e4e4e4e4c5c5c5e4e4e4d5e4e4e4c5c5c5c5e4e4e4e4e4e4e4c5c5e4
07140000150605051517240600758595a5000000778797a700000000778797a700000000000000000014050014260037003400000000001437360000768696a6
e4e4e4e4e4e4e4e4e4e4e4e4e4e4e4e4e4e4e4e4e4e4e4e4e4e4e4e4e4e4e4e4e4e4e4e4e4e4c5c5c5c5e4e4d5d5d5e4e4e4e4c5c5e4e4e4e4e4c5c5c5c5c5e4
071717170514142615152406000000000000000000003400000000000000000000000000000000000014063714070024243500768696a61415060000778797a7
e4e4e4e4e4e4e4e4e4d5d5d5d5d5d5d5d5d5d5d5d5d5e4e4e4e4e4e4e4e4e4e4e4e4d5e4e4e4d5d5d5d5d5d5d5d5d5d5e4e4e4e4e4e4d5e4e4c5c5c5c5c5d5d5
0757575717141414161625060400000000748494a43604000004000000000000748494a4003400000015071516060024251500778797a7152607000000003500
d5d5d5d5d5d5d5d5d5d5d5d5d5d5d5d5d5d5d5d5d5d5d5d5d5d5e4e4e4e4e4e4e4d5d5e4e4d5d5d5d5d5d5d5d5d5d5d5d5d5d5d5d5d5d5e4c5c5c5d5d5d5d5d5
4747474747475724571705150604000000758595a51405001426003700340000758595a50024240000160615250500242414000000043715272600003736f535
d5d5d5d5d5d5d5d5d5d5d5d5d5d5d5d5d5d5d5d5d5d5d5d5d5d5d5e4e4e4d5d5d5d5d5d5d5d5d5d5d5d5d5d5d5d5d5d5d5d5d5d5d5d5d5d5d5d5d5d5d5d5d5d5
674767474747575757570616060637370034340000140637140700242435000000000000002525000015071424073625241600000015160607051426f5f5f547
d5d4d4d4d4d4d4d4d4d4d4d4d4d5d5d5d5d5d5d5d5d5d5d5d5d5d5d5d5d5d5d5d5d5d5d5d5d5d5d5d5d5d5d5d5d5d5d5d5d5d5d5d5d5d5d5d5d5d5d5d5d5d5d5
4747674767474757570706142625162637363500001507151606002425150000000000000024240000140516262726242515373737141547f5471525f55757f5
d4d4d4d4d4d4d4d4d4d4d4d4d4d4d4d4d4d4d5d5d4d4d4d4d5d5d5d5d5d5d5d5d5d5d5d5d5d5d5d5d5d5d5d5d5d5d5d5d5d5d5d4d4d4d4d4d4d4d4d4d4d4d4d4
476747474747475705050715152616f547f5240000160615250500242414003400370034002524003614f5f5f5f5f5f5571526262616f5f5f5f5f5f5476757f5
d4d4d4d4d4d4d4f5f5d4d4d4d4d4d4d4d4d4d4d4d4d4d4d4d4d4d4d4d4d4d4d4d4d4d4d4d4d4d4d4d4d4d4d4d4d4d4d4d4d4d4d4d4d4d4d4d4d4d4d4d4d4d4d4
f5f5f5f5f547f5f5f54757f5f557f5f5f5571600001507142407362524160036001437360024250015f557f5f557f5f5f5f547f5f5f557f5f567f5f5f5f5f5f5
f5f5f5f5f5f5f5f5f5f5f5f5f5f5f5f5f5f5f5f5f5f5f5f5f5f5f5f5f5f5f5f5f5f5f5f5f5f5f5f5f5f5f5f5f5f5f5f5f5f5f5f5f5f5f5f5f5f5f5f5f5f5f5f5
f5f5f567f5f5f5f5f5f5f5f5f5f5f5f567f515000014051626272624251500140014150616f524f567f5f5f567f5f547f5f5f5f547f5f567f5476757f567f5f5
f5f5f5f5f5f5f5f5f5f5f5f5f5f5f5f5f5f5f5f5f5f5f5f5f5f5f5f5f5f5f5f5f5f5f5f5f5f5f5f5f5f5f5f5f5f5f5f5f5f5f5f5f5f5f5f5f5f5f5f5f5f5f5f5
f567f5f5f557f5f557f5f5f567f5f5f5f5f524373614f5f5f5f5f5f5571500150015260767f55747f5f5f5f5f5f5f5f5f5f5f5f5f5f5f5f5f5f5f5f5f5f5f5f5
f5f5f5f5f5f5f5f5f5f5f5f5f5f5f5f5f5f5f5f5f5f5f5f5f5f5f5f5f5f5f5f5f5f5f5f5f5f5f5f5f5f5f5f5f5f5f5f5f5f5f5f5f5f5f5f5f5f5f5f5f5f5f5f5
47f5f547f5f5f5f5f567f5f5f5f557f547f5f56715f557f5f557f5f5f5f54705f5152726f5f5f547f5f5f547f5f5f567f5f557f5f557f5f5f557f5f5f5f5f5f5
f5f5f5f5f5f5f5f5f5f5f5f5f5f5f5f5f5f5f5f5f5f5f5f5f5f5f5f5f5f5f5f5f5f5f5f5f5f5f5f5f5f5f5f5f5f5f5f5f5f5f5f5f5f5f5f5f5f5f5f5f5f5f5f5
47f5f5f5f5f5f5f5f557f5f5f5f5f5f56747f5f567f5f5f567f5f547f5f5f557f547f557f547f5f557f5f5f5f557f5f5f547f5f5f5f5f5f5f5f5f5f567f5f5f5
__gff__
0080800202020202020000000000000000808000020202020200000000000000008080000000000000000000000000000080800000000000000000000000000000000000010000000000000000000000000000000101000000000000000000000000000000000000000000000000000000000000000000000000000000000000
0000000000000000000000000000000000000000000000000000000000000000000000000000000000000000000000000000000000000000000000000000000000000000000000000000000000000000000000000000000000000000000000000000000000000000000000000000000000000000000000000000000000000000
__map__
5454545454545400000000000000000000000000000000000000000000000000545400000000000000005454540000000000000000000000000044000000000000000000000000000000440000000000000000000000000000000000004400000000000000000000000000000000000000000000000000004400000000545454
5454545454545400000000000000000000000000000000000000000000000000545400000000000000005454540000000000000000000000000044000000000000000000000000000000440000000000000000000000000000000000004400000000000000000000000000000000000000000000000000004400000000545454
5454545454545400000000000000000000000000000000000000000000000000545400000000000000005454540000000000000000000000000044000000000000000000000000000000440000000000000000000000000000000000004400000000000000000000000000000000000000000000000000004400000000545454
5454545454545400000000000000000000000000000000000000000000000000545400000000000000005454540000000000000000000000000044000000000000000000000000000000440000000000000000000000000000000000004400000000000000000000000000000000000000000000000000004400000000545454
5454545454545400000000000000000000000000000000000000000000000000545400000000000000005454540000000000000044444444444444545454545454545400000000000000440000000000000000000000000000000000004400000000000000000000000000000000000000000000000000004400000000545454
5454545454545400000000000000000000000000000000000000000000000000545400000000000000005454540000000000000000000000000000000000000000000000000000000000440000000000000000000000000000000000004400000000000000000000000000000000000000000000000000004400000000545454
5454545454545400000000000000000000000000000000000000000000000000545400000000000000005454540000000000000000000000000000000000000000000000000000000000440000000000000000000000000000000000004400000000000000000000000000000000000000000000000000004400000000545454
5454545454545400000000000000000000000000000000000000000000000000000000000000000000005454540000000000000000000000000000000000000000000000000000000000440000000000000000000000000000000000004400000000000000000000000000000000000000000000000000005454545454545454
5454545454545444444444444444444444440000000000000000000000000000000000000000000000005454540000000000000000000000000000000000000000000000000000000000444444444444000000000000000000000000000000000000000000000000000000000000000000000000000000005454545454545454
5454545454545400000000000000000000000000000000000000000000000000545444444400004444444444444444440000444400000000000000000000000000000000000000000000000000000000000000000000000000000000000000000000000000000000000000000000000000000000000000005454545454545454
5454545454545400000000000000000000000000000000000000000000000000545400000000000000000000000000000000000000000000000000000000000000000000000000000000000000000000000000000000000000000000000000000000000000000000000000000000000000000000000054545454545454545454
5454545454545400000000000000000000000000000000000000000000000000545400000000000000000000000000000000000000000000000000000000000000000000000000000000000000000000000000005454545454545400000000000000000000000000000000000000000000000054545454545454545454545454
5454545454545400000000000000000000000000000000000000000000000000545400000000000000000000000000000000000000000000000000000000000000000000000000000000000000000000000000005454545454545400000000000000000000000000000000000000000000000054545454545454545454545454
5454545454545400000000000000000000000000000000000000000000000000545400000000000000000000000000000000000000000000000000000000000000000000000000000000000000000000000000005454545454545400000000000000000000000000000000000000000000000054545454545454545454545454
5454545454545400000000000000000000000000000000000000000000000000545444444444444444444444000000000000000000000054545444545454545454545454545454545454540000000000000000005454545454545454545454444444444444000000000000000000000000000054545454545454545454545454
5454545454545400000000000000000000000000000000000000000000000000000000000000000000000000000000000000000000000000000044000000000000000000000000000000000000000000000000000000000000000000000000000000000000000000000000000000000000000054545454545454545454545454
5454545454545400000000000000000000000000000000000000000000000000000000000000000000000000000000000000000000000000000044000000000000000000000000000000000000000000000000000000000000000000000000000000000000000000000000000000000000000054545454545454545454545454
5454545454545400000000000044444444444444444444000000000000000000000000000000000000000000000000000000000000000000000044000000000000000000000000000000000000000000000000000000000000000000000000000000000000000000000000000000000000000054545454545454545454545454
5454545454545400000000000000446e6f6f6e6f6e4400000000000000000000000000000000000000000000000000000000000000000000000044000000000000000000000000000000000000000000000000000000000000000000000000000000000000000000000000000000000000000054545454545454545454545454
5454545454545400000000000000445f5f5f5f5f5f4400000000000000000000000000000000000000000000000000000000000000000000000044000000000000000000000000000000000000000000000000000000000000006565656565656565656565650065000000000000000000000054545454545454545454545454
5454545454545400000000000000445f5f5f5f5f5f4400000000000000000000545454000000000000000000000000000000000000000000000044000000000000000000000000000000000000000000000000545454545454545454545454656565656565654444444444444444444444444454545454545454545454545454
5454545454545400000000000000444444444444444400000000000000000000545454000000000000000000000000000000000000000000000044000000000000000000000000000000000000000054545454545454545454545454545454656565656565654465000000000000000000000054545454545454545454545454
5454545454545454545454545454545454545454545454544444444444444444545454000000000000000000000000000000000000000000000044000000000000000000000000000000005454545454545454545454444444444444444444444444444444444465000000000000000000000054545454545454545454545454
5454545454545454545454545454000000000000545454540000000000000000545454000000000000000000000000000000000000545454545454545444444444444444444444444444445454545454545454545454000000006565656565656565656500004465000000000000000000000054545454545454545454545454
5454545454545454545454545454000000000000545454540000000000000000545454444444444444444444444444444444444444545454545454545400000000000000000000000000445454545454545454545454000000006565656500000000000000004400000000000000000000000054545454545454545454545454
5454545454545454545454545454000000000000545454540000000000000000545454000000000000000000000000000000000000545454545454545400000000000000000000000000445454545454545454545454000000006565656565656565656565654465656500000000000000000054545454545454545454545454
5454545454545454545454545454000000000000545454540000000000000000545454000000000000000000000000000000000000545454545454545400000000000000000000000000445454545454545454545454000000006565656565656565656565654465656500000000000000000054545454545454545454545454
5454545454545454545454545454000000000000545454540000000000000000545454000000000000000000000000000000000000545454545454545400000000000000000000000000445454545454545454545454000000006565656565656565656565654465656500000000000000000054545454545454545454545454
5454545454545454545454545454000000000000545454540000000000000000545454000000000000000000000000000000000000545454545454545400000000000000000000000000445454545454545454545454000000000000000000000000000000004400000000000000000000000054545454545454545454545454
5454545454545454545454545454545454545454545454545454545454545454545454545454545454545454545454545454545454545454545454545454545454545454545454545454545454545454545454545454545454545454545454545454545454545454545454545454545454545454545454545454545454545454
5454545454545454545454545454545454545454545454545454545454545454545454545454545454545454545454545454545454545454545454545454545454545454545454545454545454545454545454545454545454545454545454545454545454545454545454545454545454545454545454545454545454545454
5454545454545454545454545454545454545454545454545454545454545454545454545454545454545454545454545454545454545454545454545454545454545454545454545454545454545454545454545454545454545454545454545454545454545454545454545454545454545454545454545454545454545454
